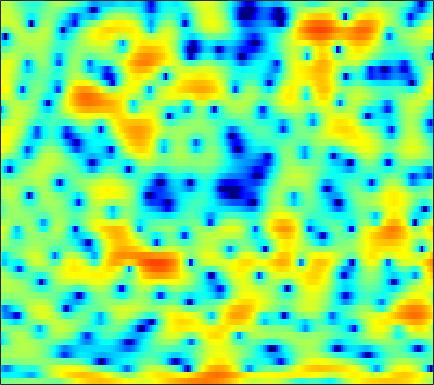

The table this chart was drawn from, first rows:
-0.80525, -0.64655, -0.43661, -0.28345, -0.21404, -0.082029, -0.0052812, 0.049142, 0.11281, 0.17564, 0.23267, 0.24781, 0.31199, 0.33117, 0.32945, 0.30699, 0.29262, 0.22388, 0.15058, 0.019698, -0.16624, -0.28809, -0.46195, -0.63165
-5.496, -5.572, -5.652, -5.67, -5.653, -5.587, -5.518, -5.53, -5.646, -5.966, -6.474, -7.012, -7.832, -8.587, -8.813, -8.281, -6.933, -5.651, -3.892, -2.249, -0.8247, 0.1142, 1.226, 2.175
-8.063, -9.539, -11.07, -11.05, -10.01, -8.152, -6.536, -5.587, -4.645, -4.095, -3.825, -3.803, -3.916, -4.097, -4.173, -4.037, -3.512, -2.898, -1.897, -0.8132, 0.2193, 0.9474, 1.815, 2.557
-0.356, -0.4316, -0.4859, -0.4726, -0.4137, -0.29, -0.1323, -0.002435, 0.1632, 0.3096, 0.4168, 0.483, 0.5369, 0.5666, 0.5757, 0.5763, 0.5771, 0.5742, 0.5538, 0.5152, 0.4507, 0.3758, 0.2526, 0.06678
1.257, 1.275, 1.318, 1.379, 1.44, 1.524, 1.611, 1.674, 1.746, 1.79, 1.797, 1.782, 1.724, 1.619, 1.511, 1.298, 1.022, 0.7686, 0.3515, -0.1596, -0.7941, -1.358, -2.267, -3.385
-0.08919, 0.008034, 0.247, 0.5493, 0.808, 1.154, 1.472, 1.673, 1.892, 2.043, 2.12, 2.134, 2.087, 1.963, 1.829, 1.588, 1.282, 1.009, 0.5766, 0.0504, -0.58, -1.131, -2.009, -3.045
-7.378, -5.86, -3.764, -2.007, -0.9453, 0.1585, 0.9886, 1.449, 1.875, 2.129, 2.213, 2.182, 2.036, 1.797, 1.573, 1.233, 0.8841, 0.6425, 0.3576, 0.1102, -0.09242, -0.2331, -0.4305, -0.6636
-4.614, -3.665, -2.193, -0.8679, -0.03967, 0.8313, 1.448, 1.761, 2.001, 2.038, 1.868, 1.595, 1.009, 0.1419, -0.6823, -2.03, -3.475, -4.407, -4.87, -4.189, -2.899, -1.889, -0.7018, 0.2082
0.5763, 0.3372, 0.1257, 0.01542, -0.02718, -0.04535, -0.001384, 0.057, 0.1288, 0.1648, 0.08993, -0.08792, -0.5215, -1.3, -2.18, -3.843, -6.19, -8.197, -9.363, -7.21, -4.236, -2.415, -0.5536, 0.7809
-1.042, -1.847, -2.934, -4, -4.782, -5.723, -6.464, -6.638, -6.094, -4.95, -3.569, -2.587, -1.535, -0.7881, -0.4087, -0.07895, 0.134, 0.2896, 0.561, 0.9447, 1.407, 1.762, 2.184, 2.473
-6.718, -8.764, -10.55, -11.07, -11.31, -12.45, -15.3, -18.55, -16.31, -10.15, -5.978, -3.7, -1.413, 0.2612, 1.221, 2.198, 2.907, 3.285, 3.64, 3.829, 3.862, 3.762, 3.491, 3.031
-7.847, -10.11, -11.23, -9.906, -8.603, -7.158, -6.062, -5.29, -4.176, -2.875, -1.511, -0.5168, 0.6778, 1.707, 2.345, 3.024, 3.51, 3.757, 3.92, 3.904, 3.686, 3.395, 2.794, 1.92
-1.348, -1.746, -2.058, -2.11, -2.003, -1.731, -1.347, -1.018, -0.5379, -0.04714, 0.4438, 0.806, 1.24, 1.613, 1.846, 2.081, 2.216, 2.261, 2.23, 2.079, 1.821, 1.551, 1.046, 0.3697
0.8103, 0.7588, 0.7091, 0.688, 0.6987, 0.731, 0.787, 0.8401, 0.8975, 0.9323, 0.9533, 0.9337, 0.8753, 0.7664, 0.6518, 0.469, 0.2696, 0.1189, -0.06303, -0.196, -0.3028, -0.3786, -0.4958, -0.6648
1.727, 1.854, 1.96, 1.989, 1.974, 1.914, 1.803, 1.692, 1.508, 1.269, 0.9654, 0.6704, 0.181, -0.4396, -1, -1.855, -2.778, -3.43, -4.03, -4.145, -3.727, -3.179, -2.339, -1.574
2.071, 2.204, 2.23, 2.131, 1.99, 1.744, 1.456, 1.227, 0.9116, 0.5768, 0.184, -0.1614, -0.772, -1.635, -2.518, -4.186, -6.695, -9.592, -16.69, -21.31, -11.15, -7.419, -4.186, -2.011
1.654, 1.424, 0.9927, 0.43, -0.07194, -0.8083, -1.565, -2.085, -2.575, -2.726, -2.59, -2.39, -2.178, -2.14, -2.3, -2.792, -3.55, -4.186, -4.816, -4.769, -3.92, -2.949, -1.556, -0.2724
0.1644, -0.5827, -1.508, -2.441, -3.263, -4.761, -7.044, -9.619, -14.13, -13.22, -8.424, -5.793, -3.361, -1.773, -0.9807, -0.3044, 0.07087, 0.2037, 0.2981, 0.3674, 0.4559, 0.5471, 0.716, 0.9577
-5.462, -7.612, -7.49, -5.847, -4.952, -4.555, -4.895, -5.452, -5.934, -5.26, -3.482, -1.964, -0.1738, 1.21, 1.981, 2.693, 3.072, 3.167, 3.048, 2.651, 1.97, 1.265, 0.04409, -1.34
-4.609, -6.2, -6.068, -4.5, -3.384, -2.234, -1.451, -0.9888, -0.4165, 0.1875, 0.8622, 1.393, 2.089, 2.683, 3.044, 3.35, 3.433, 3.338, 2.966, 2.261, 1.149, -0.02062, -2.198, -5.517
0.4323, -0.1658, -0.6863, -0.9319, -0.9771, -0.9148, -0.7419, -0.5621, -0.265, 0.0876, 0.495, 0.8073, 1.203, 1.541, 1.735, 1.884, 1.902, 1.798, 1.517, 1.073, 0.4576, -0.1079, -0.9432, -1.758
2.015, 1.474, 0.751, 0.04562, -0.4571, -1.054, -1.48, -1.627, -1.578, -1.26, -0.7672, -0.3645, 0.1534, 0.5821, 0.8126, 1.005, 1.069, 1.045, 0.9287, 0.7445, 0.5212, 0.3462, 0.09781, -0.1101
3.253, 2.659, 1.635, 0.2914, -0.9584, -2.977, -5.219, -6.492, -6.388, -4.614, -2.677, -1.468, -0.2821, 0.4634, 0.774, 0.9198, 0.8141, 0.6393, 0.376, 0.1744, 0.1574, 0.2645, 0.5235, 0.789
3.84, 3.482, 2.674, 1.401, 0.06018, -2.417, -5.856, -8.51, -8.157, -4.729, -1.995, -0.5984, 0.5694, 1.084, 1.102, 0.6279, -0.4134, -1.588, -3.559, -5.237, -5.018, -3.651, -1.545, 0.1317
1.631, 1.846, 1.878, 1.64, 1.312, 0.7856, 0.2767, 0.02255, -0.03187, 0.1867, 0.5275, 0.7486, 0.8918, 0.7416, 0.396, -0.4767, -1.923, -3.496, -6.422, -9.769, -9.316, -6.653, -3.458, -1.242
-1.302, -0.5673, 0.1576, 0.6259, 0.8318, 0.9644, 0.986, 0.9564, 0.8868, 0.8053, 0.6957, 0.5895, 0.4016, 0.1387, -0.1286, -0.5641, -1.074, -1.477, -1.934, -2.138, -1.995, -1.649, -1.02, -0.3481
-2.816, -1.684, -0.5486, 0.2366, 0.633, 0.9217, 0.992, 0.9252, 0.7003, 0.3697, -0.01452, -0.3018, -0.6429, -0.8678, -0.9462, -0.93, -0.814, -0.6761, -0.4598, -0.2135, 0.05142, 0.2569, 0.5068, 0.7118
-1.54, -0.5041, 0.5299, 1.202, 1.494, 1.624, 1.458, 1.144, 0.4718, -0.4974, -1.714, -2.716, -3.896, -4.42, -4.165, -3.211, -2.023, -1.183, -0.2386, 0.4729, 0.9839, 1.235, 1.432, 1.473
1.209, 1.714, 2.235, 2.539, 2.612, 2.497, 2.099, 1.587, 0.5514, -1.016, -3.37, -5.989, -12.03, -32.89, -13.65, -6.852, -3.378, -1.689, -0.147, 0.8191, 1.341, 1.5, 1.458, 1.172
2.112, 2.28, 2.44, 2.506, 2.489, 2.346, 2.051, 1.712, 1.082, 0.2427, -0.8056, -1.653, -2.624, -3.002, -2.702, -1.766, -0.6562, 0.07415, 0.7985, 1.182, 1.194, 0.9565, 0.2742, -0.8208
0.8343, 0.8055, 0.7371, 0.6864, 0.6777, 0.7053, 0.7684, 0.8168, 0.8602, 0.8652, 0.8439, 0.8267, 0.8512, 0.9641, 1.114, 1.381, 1.663, 1.832, 1.929, 1.807, 1.407, 0.8719, -0.2215, -1.878
-1.958, -2.444, -3.173, -3.733, -3.844, -3.445, -2.618, -1.901, -0.9878, -0.2144, 0.4281, 0.8343, 1.296, 1.698, 1.957, 2.256, 2.481, 2.591, 2.625, 2.499, 2.176, 1.785, 1.066, 0.1037
-4.306, -5.861, -9.206, -15.29, -19.73, -12.58, -7.755, -5.501, -3.452, -2.049, -1.048, -0.458, 0.2029, 0.7726, 1.167, 1.652, 2.073, 2.329, 2.579, 2.707, 2.692, 2.59, 2.331, 1.96
-2.091, -3.121, -4.798, -6.341, -6.883, -6.39, -5.212, -4.377, -3.529, -2.999, -2.682, -2.487, -2.143, -1.609, -1.068, -0.246, 0.5887, 1.168, 1.821, 2.32, 2.653, 2.792, 2.839, 2.75
2.155, 1.72, 1.076, 0.4145, -0.04566, -0.6087, -1.193, -1.706, -2.642, -3.99, -5.795, -7.329, -8.731, -7.897, -6.23, -3.909, -1.962, -0.7841, 0.4589, 1.373, 2.014, 2.33, 2.561, 2.578
4.745, 4.49, 4.035, 3.455, 2.938, 2.099, 1.047, 0.07105, -1.588, -3.818, -6.899, -9.976, -14.17, -12.5, -9.472, -6.34, -4.133, -2.865, -1.533, -0.5131, 0.2352, 0.635, 0.9404, 0.9814
5.37, 5.239, 4.944, 4.509, 4.076, 3.342, 2.414, 1.572, 0.2683, -1.211, -2.796, -3.937, -5.193, -5.952, -6.212, -6.188, -5.816, -5.324, -4.46, -3.494, -2.611, -2.093, -1.665, -1.565
5.004, 5.048, 5.008, 4.826, 4.585, 4.126, 3.485, 2.88, 1.911, 0.7526, -0.5932, -1.729, -3.435, -5.442, -7.208, -9.969, -12.35, -12.31, -9.893, -7.289, -5.356, -4.357, -3.55, -3.298
3.466, 3.787, 4.116, 4.305, 4.348, 4.251, 3.965, 3.62, 2.966, 2.079, 0.9452, -0.09881, -1.8, -3.963, -5.992, -9.352, -12.68, -12.83, -10.03, -7.292, -5.376, -4.381, -3.563, -3.258
0.08253, 0.8178, 1.708, 2.458, 2.892, 3.269, 3.424, 3.388, 3.134, 2.656, 1.962, 1.303, 0.2672, -0.9012, -1.803, -2.905, -3.727, -4.06, -4.118, -3.849, -3.459, -3.162, -2.808, -2.565
-5.185, -3.578, -1.567, 0.07324, 1.039, 1.978, 2.561, 2.795, 2.888, 2.743, 2.406, 2.05, 1.463, 0.764, 0.201, -0.56, -1.31, -1.844, -2.452, -2.965, -3.305, -3.412, -3.315, -2.967
-10.78, -6.569, -3.02, -0.7034, 0.5077, 1.63, 2.306, 2.592, 2.742, 2.699, 2.512, 2.297, 1.91, 1.413, 0.9402, 0.1603, -0.8018, -1.667, -3.05, -4.671, -6.333, -7.255, -7.401, -6.184
-2.348, -1.244, 0.1654, 1.226, 1.769, 2.158, 2.227, 2.119, 1.833, 1.536, 1.315, 1.209, 1.104, 0.9564, 0.7347, 0.1997, -0.6979, -1.669, -3.535, -6.325, -10.85, -16.87, -19.75, -10.99
3.319, 3.458, 3.549, 3.437, 3.16, 2.449, 1.299, 0.132, -1.712, -3.415, -3.904, -3.288, -1.97, -0.866, -0.3127, -0.0004067, -0.1847, -0.6317, -1.578, -2.855, -4.217, -5.08, -5.726, -5.68
5.636, 5.504, 5.135, 4.51, 3.811, 2.493, 0.5522, -1.493, -5.427, -12.04, -14.32, -9.042, -4.739, -2.312, -1.18, -0.2763, 0.1165, 0.1316, -0.1523, -0.7082, -1.511, -2.255, -3.435, -4.997
5.193, 5.07, 4.719, 4.115, 3.485, 2.42, 1.102, -0.02757, -1.553, -2.806, -3.408, -3.356, -2.839, -2.143, -1.635, -1.097, -0.7324, -0.5929, -0.6269, -0.922, -1.489, -2.09, -3.131, -4.507
4.293, 4.316, 4.165, 3.788, 3.361, 2.593, 1.653, 0.8694, -0.2511, -1.348, -2.276, -2.783, -3.134, -3.067, -2.796, -2.268, -1.747, -1.438, -1.191, -1.185, -1.4, -1.707, -2.286, -2.946
3.973, 4.22, 4.324, 4.185, 3.913, 3.306, 2.411, 1.548, 0.08827, -1.749, -4.019, -5.91, -7.857, -7.545, -6.115, -4.025, -2.399, -1.539, -0.8066, -0.4977, -0.5648, -0.8347, -1.45, -2.27
3.301, 3.78, 4.167, 4.285, 4.189, 3.821, 3.127, 2.362, 0.965, -1.016, -3.892, -6.864, -11.48, -10.14, -6.777, -3.51, -1.409, -0.3847, 0.4171, 0.6834, 0.4464, -0.03735, -1.105, -2.765
0.7647, 1.359, 1.956, 2.342, 2.498, 2.542, 2.374, 2.096, 1.551, 0.8008, -0.03379, -0.6118, -1.099, -1.073, -0.7406, -0.09163, 0.5376, 0.8978, 1.139, 1.07, 0.6572, 0.1037, -0.9773, -2.515
-2.531, -2.073, -1.487, -0.8755, -0.3934, 0.1927, 0.6891, 0.9673, 1.188, 1.275, 1.283, 1.264, 1.262, 1.315, 1.383, 1.503, 1.596, 1.613, 1.528, 1.278, 0.8525, 0.3991, -0.3789, -1.296
-6.054, -6.508, -6.526, -5.383, -4.065, -2.296, -0.8319, 0.03007, 0.8717, 1.441, 1.785, 1.949, 2.087, 2.172, 2.22, 2.26, 2.272, 2.24, 2.119, 1.871, 1.467, 1.06, 0.3701, -0.4499
-8.012, -12.3, -25.82, -11.2, -6.55, -2.892, -0.6351, 0.4804, 1.472, 2.01, 2.225, 2.249, 2.182, 2.105, 2.101, 2.181, 2.339, 2.464, 2.563, 2.515, 2.246, 1.879, 1.146, 0.09043
-0.6401, -1.236, -1.52, -0.9511, -0.1647, 0.9454, 1.836, 2.266, 2.465, 2.24, 1.634, 0.9434, -0.1572, -1.127, -1.444, -1.047, -0.05256, 0.765, 1.665, 2.225, 2.395, 2.237, 1.635, 0.5216
3.1, 2.984, 2.918, 2.924, 2.953, 2.973, 2.848, 2.62, 2.023, 1.016, -0.5679, -2.293, -5.814, -12.54, -26.67, -11.39, -5.475, -2.98, -0.8371, 0.4429, 1.112, 1.273, 1.071, 0.4304
3.403, 3.403, 3.34, 3.199, 3.037, 2.724, 2.269, 1.81, 1.034, 0.02286, -1.264, -2.401, -4.054, -5.494, -5.999, -5.515, -4.21, -3.122, -1.825, -0.8343, -0.1778, 0.1168, 0.2457, 0.08763
2.803, 2.888, 2.842, 2.649, 2.411, 1.97, 1.421, 0.936, 0.2273, -0.5418, -1.325, -1.898, -2.559, -3.039, -3.223, -3.203, -2.908, -2.561, -2.004, -1.399, -0.8288, -0.4577, -0.06913, 0.1539
2.45, 2.557, 2.472, 2.148, 1.768, 1.115, 0.3441, -0.2666, -1.084, -1.823, -2.434, -2.801, -3.197, -3.498, -3.663, -3.811, -3.805, -3.662, -3.256, -2.59, -1.731, -1.053, -0.1979, 0.532
